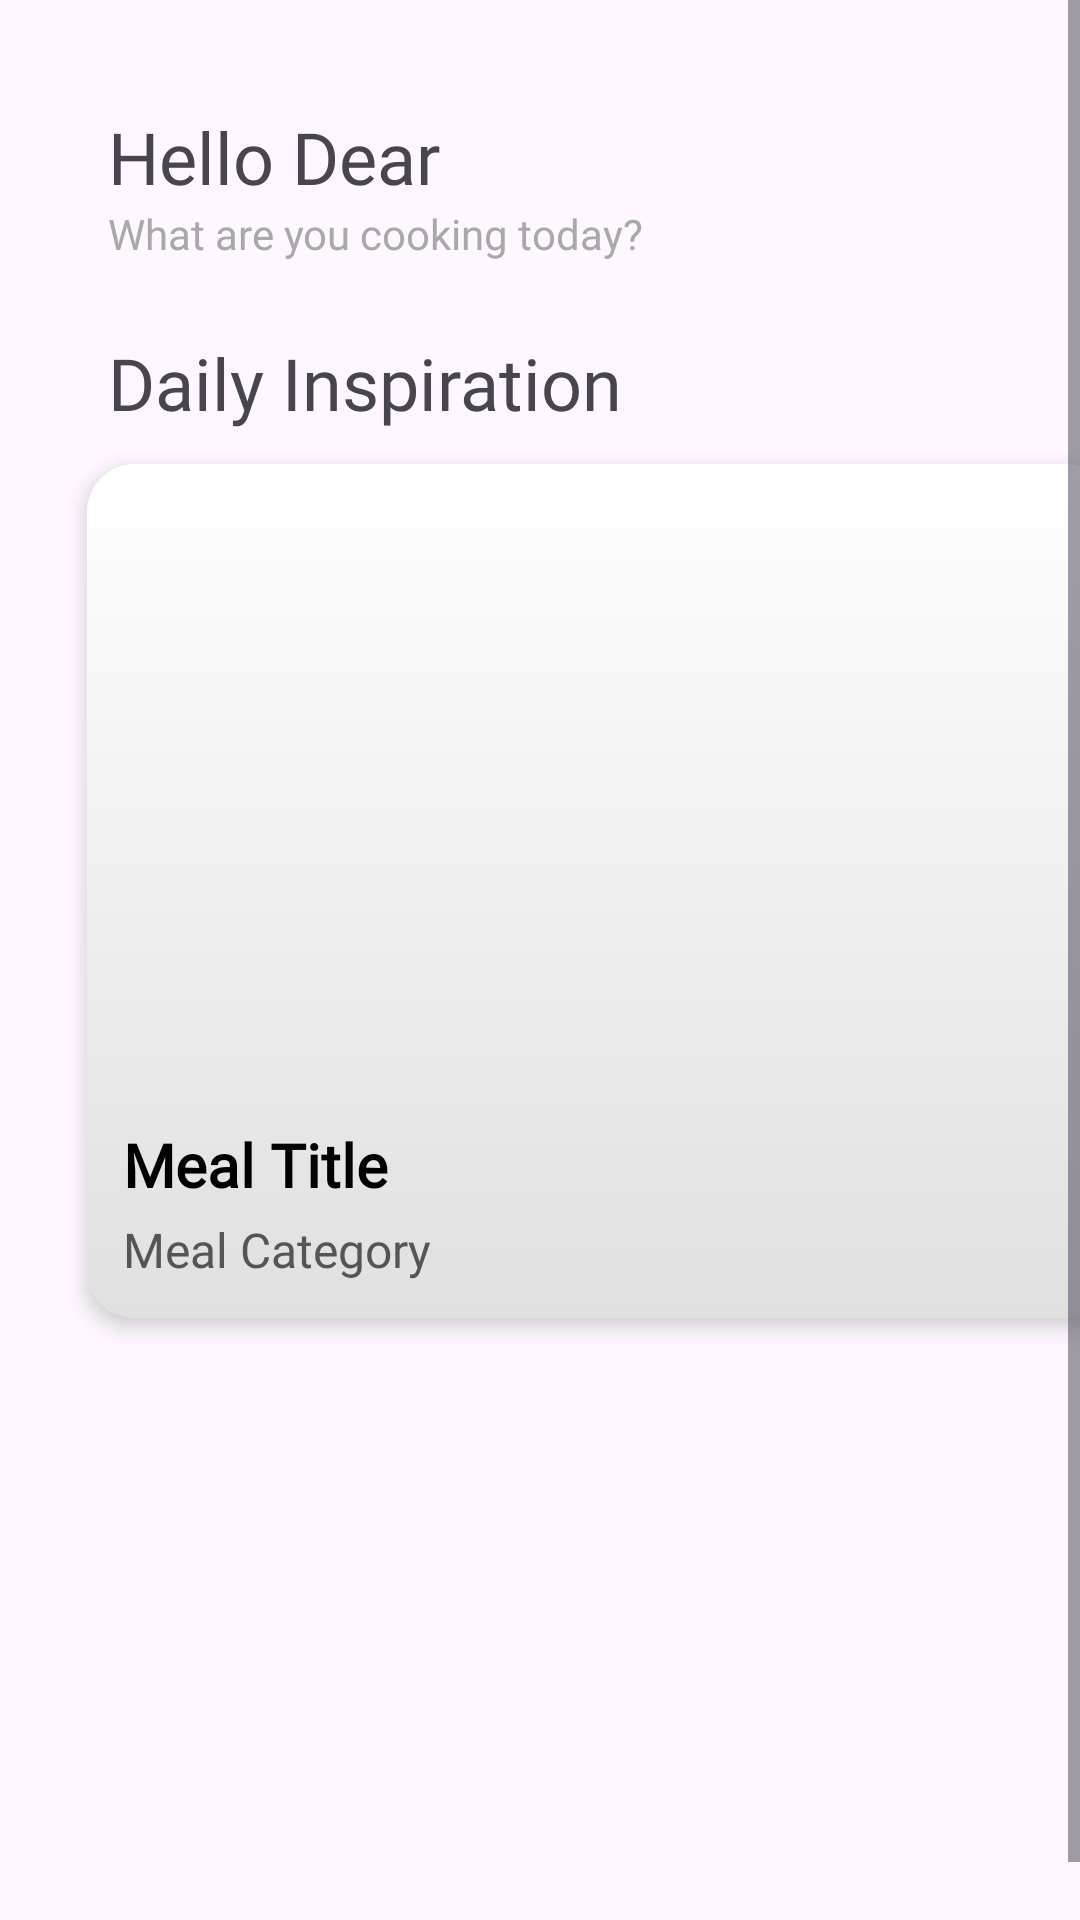

Here is an Android app screen rendered from its layout file. Give the layout XML and the strings, colors and styles it references.
<!-- AndroidManifest.xml: application theme Theme.MaMeal -->
<!-- res/layout/fragment_home.xml -->
<?xml version="1.0" encoding="utf-8"?>
<androidx.constraintlayout.widget.ConstraintLayout xmlns:android="http://schemas.android.com/apk/res/android"
    xmlns:app="http://schemas.android.com/apk/res-auto"
    xmlns:tools="http://schemas.android.com/tools"
    android:layout_width="match_parent"
    android:layout_height="match_parent"
    android:orientation="vertical"
    tools:context=".home.view.HomeFragment">

    <ScrollView
        android:id="@+id/scrollView2"
        android:layout_width="match_parent"
        android:layout_height="match_parent"
        android:fillViewport="true"
        app:layout_constraintBottom_toBottomOf="parent"
        app:layout_constraintEnd_toEndOf="parent"
        app:layout_constraintHorizontal_bias="1.0"
        app:layout_constraintStart_toStartOf="parent"
        app:layout_constraintTop_toTopOf="parent"
        app:layout_constraintVertical_bias="0.0">

        <androidx.constraintlayout.widget.ConstraintLayout
            android:layout_width="match_parent"
            android:layout_height="wrap_content"
            android:layout_margin="20dp">

            <TextView
                android:id="@+id/textView12"
                android:layout_width="wrap_content"
                android:layout_height="wrap_content"
                android:layout_marginStart="16dp"
                android:layout_marginTop="16dp"
                android:fontFamily="@font/poppins_semibold"
                android:lines="1"
                android:text="@string/hello_dear"
                android:textSize="24sp"
                app:layout_constraintStart_toStartOf="parent"
                app:layout_constraintTop_toTopOf="parent" />

            <TextView
                android:id="@+id/textView13"
                android:layout_width="wrap_content"
                android:layout_height="wrap_content"
                android:fontFamily="@font/poppins_medium"
                android:lines="1"
                android:text="@string/what_are_you_cooking_today"
                android:textColor="@color/grey_3"
                app:layout_constraintStart_toStartOf="@+id/textView12"
                app:layout_constraintTop_toBottomOf="@+id/textView12" />


            <TextView
                android:id="@+id/textView14"
                android:layout_width="wrap_content"
                android:layout_height="wrap_content"
                android:layout_marginStart="16dp"
                android:layout_marginTop="24dp"
                android:fontFamily="@font/poppins_bold"
                android:text="@string/daily_inspiration"
                android:textSize="24sp"
                app:layout_constraintStart_toStartOf="parent"
                app:layout_constraintTop_toBottomOf="@+id/textView13" />

            <LinearLayout
                android:id="@+id/linearLayout"
                android:layout_width="match_parent"
                android:layout_height="wrap_content"
                android:layout_margin="0dp"
                android:orientation="horizontal"
                app:layout_constraintEnd_toEndOf="parent"
                app:layout_constraintStart_toStartOf="parent"
                app:layout_constraintTop_toBottomOf="@+id/textView14">

                <androidx.cardview.widget.CardView
                    android:id="@+id/dailyMealCard"
                    android:layout_width="0dp"
                    android:layout_height="wrap_content"
                    android:layout_weight="1"
                    android:clickable="true"
                    android:focusable="true"
                    app:cardCornerRadius="16dp"
                    app:cardElevation="4dp"
                    app:cardUseCompatPadding="true">

                    <LinearLayout
                        android:layout_width="match_parent"
                        android:layout_height="wrap_content"
                        android:background="@drawable/bottom_card_gradient"
                        android:orientation="vertical"
                        android:padding="12dp">

                        <com.google.android.material.imageview.ShapeableImageView
                            android:id="@+id/dailyMealImage"
                            app:shapeAppearanceOverlay="@style/daily_meal_rounded_style"
                            android:layout_width="match_parent"
                            android:layout_height="@dimen/daily_meal_layout_height"
                            android:layout_weight="1"
                            android:adjustViewBounds="true"
                            android:scaleType="centerCrop"
                            android:src="@drawable/default_menu_image_placeholder"
                            android:visibility="visible" />

                        <TextView
                            android:id="@+id/dailyMealTitle"
                            android:layout_width="match_parent"
                            android:layout_height="wrap_content"
                            android:layout_marginTop="8dp"
                            android:fontFamily="@font/poppins_black_italic"
                            android:text="@string/meal_title"
                            android:textColor="#000000"
                            android:textSize="20sp"
                            android:textStyle="bold" />

                        <TextView
                            android:id="@+id/daiylMealArea"
                            android:layout_width="match_parent"
                            android:layout_height="wrap_content"
                            android:layout_marginTop="4dp"
                            android:fontFamily="@font/poppins_light_italic"
                            android:text="@string/meal_category"
                            android:textColor="#555555"
                            android:textSize="16sp" />

                    </LinearLayout>
                </androidx.cardview.widget.CardView>


            </LinearLayout>

            <LinearLayout
                android:id="@+id/sectionsLinearLayout"
                android:layout_width="match_parent"
                android:layout_height="match_parent"
                android:orientation="vertical"
                app:layout_constraintBottom_toBottomOf="parent"
                app:layout_constraintTop_toBottomOf="@+id/linearLayout">
            </LinearLayout>

        </androidx.constraintlayout.widget.ConstraintLayout>
    </ScrollView>

</androidx.constraintlayout.widget.ConstraintLayout>
<!-- resources referenced by this layout -->
<resources>
  <color name="grey_3">#A9A9A9</color>
  <dimen name="daily_meal_layout_height">200dp</dimen>
  <!-- drawable bottom_card_gradient (drawable) -->
  <?xml version="1.0" encoding="utf-8"?>
  <shape xmlns:android="http://schemas.android.com/apk/res/android">
      <gradient
          android:angle="270"
          android:startColor="#FFFFFF"
          android:endColor="#E0E0E0"/>
  </shape>
  <string name="daily_inspiration">Daily Inspiration</string>
  <string name="hello_dear">Hello Dear</string>
  <string name="meal_category">Meal Category</string>
  <string name="meal_title">Meal Title</string>
  <string name="what_are_you_cooking_today">What are you cooking today?</string>
  <style name="daily_meal_rounded_style">
          <item name="cornerFamily">rounded</item>
          <item name="cornerSize">16dp</item>
      </style>
  <style name="Theme.MaMeal" parent="Base.Theme.MaMeal" />
  <style name="Base.Theme.MaMeal" parent="Theme.Material3.DayNight.NoActionBar">
          
          
  
          
          <item name="colorControlActivated">@null</item>
          <item name="colorControlHighlight">@null</item>
          <item name="colorButtonNormal">@null</item>
          <item name="colorAccent">@null</item>
      </style>
</resources>
